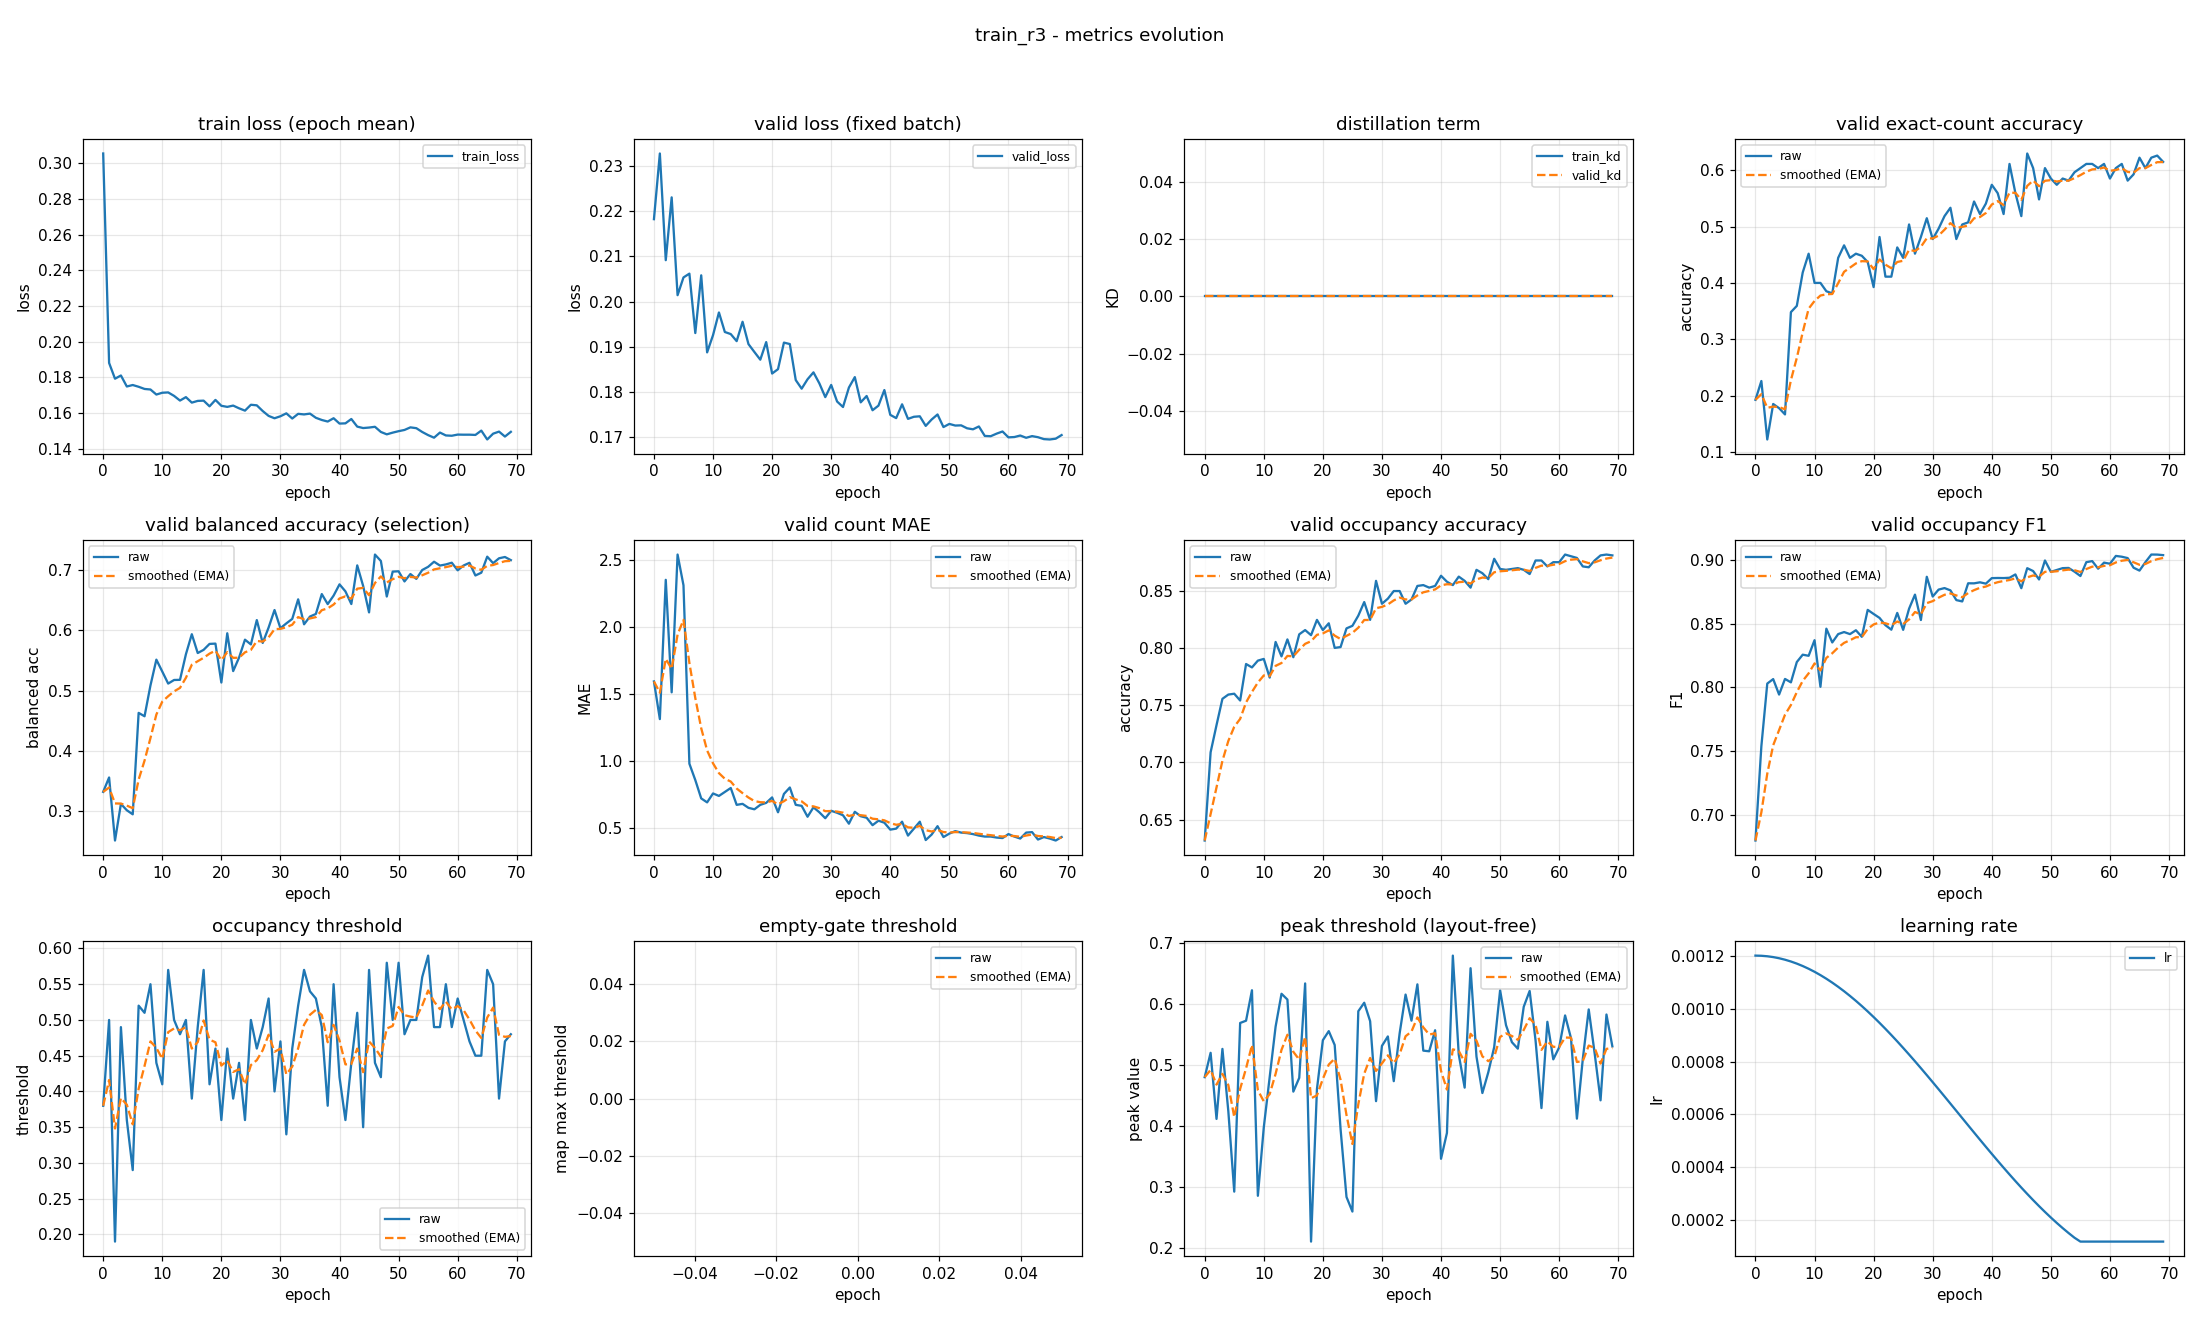

The table this chart was drawn from, first rows:
epoch, train_loss, valid_loss, train_kd, valid_kd, valid_accuracy, valid_accuracy_smoothed, valid_balanced_accuracy, valid_balanced_accuracy_smoothed, valid_mae, valid_mae_smoothed, valid_occupancy_accuracy, valid_occupancy_accuracy_smoothed, valid_occupancy_f1, valid_occupancy_f1_smoothed, valid_occupancy_threshold, valid_occupancy_threshold_smoothed, valid_empty_threshold, valid_empty_threshold_smoothed, valid_peak_threshold, valid_peak_threshold_smoothed, learning_rate
0, 0.3054, 0.2182, 0.0, 0.0, 0.1926, 0.1926, 0.3323, 0.3323, 1.596, 1.596, 0.6319, 0.6319, 0.68, 0.68, 0.38, 0.38, nan, nan, 0.4795, 0.4795, 0.0012
1, 0.188, 0.2327, 0.0, 0.0, 0.2259, 0.2026, 0.3562, 0.3395, 1.315, 1.512, 0.7089, 0.655, 0.7539, 0.7022, 0.5, 0.416, nan, nan, 0.5193, 0.4914, 0.001199
2, 0.1792, 0.2091, 0.0, 0.0, 0.1222, 0.1785, 0.2516, 0.3131, 2.356, 1.765, 0.7326, 0.6783, 0.8031, 0.7324, 0.19, 0.3482, nan, nan, 0.4111, 0.4673, 0.001198
3, 0.181, 0.223, 0.0, 0.0, 0.1852, 0.1805, 0.3123, 0.3129, 1.515, 1.69, 0.7556, 0.7014, 0.8066, 0.7547, 0.49, 0.3907, nan, nan, 0.5258, 0.4849, 0.001194
4, 0.1748, 0.2014, 0.0, 0.0, 0.1778, 0.1797, 0.3018, 0.3096, 2.544, 1.946, 0.7593, 0.7188, 0.7944, 0.7666, 0.36, 0.3815, nan, nan, 0.4236, 0.4665, 0.00119
5, 0.1756, 0.2053, 0.0, 0.0, 0.1667, 0.1758, 0.2951, 0.3052, 2.315, 2.057, 0.76, 0.7312, 0.8067, 0.7786, 0.29, 0.3541, nan, nan, 0.292, 0.4141, 0.001185
6, 0.1746, 0.2062, 0.0, 0.0, 0.3481, 0.2275, 0.4633, 0.3526, 0.9815, 1.734, 0.7541, 0.738, 0.804, 0.7862, 0.52, 0.4038, nan, nan, 0.5682, 0.4604, 0.001178
7, 0.1734, 0.193, 0.0, 0.0, 0.3593, 0.267, 0.4577, 0.3841, 0.8593, 1.472, 0.7859, 0.7524, 0.8199, 0.7963, 0.51, 0.4357, nan, nan, 0.572, 0.4938, 0.00117
8, 0.1731, 0.2058, 0.0, 0.0, 0.4185, 0.3125, 0.5087, 0.4215, 0.7222, 1.247, 0.783, 0.7616, 0.8257, 0.8052, 0.55, 0.47, nan, nan, 0.6218, 0.5322, 0.001161
9, 0.1703, 0.1888, 0.0, 0.0, 0.4519, 0.3543, 0.5516, 0.4605, 0.6926, 1.081, 0.7889, 0.7698, 0.8248, 0.8111, 0.44, 0.461, nan, nan, 0.2852, 0.4581, 0.00115
10, 0.1713, 0.1926, 0.0, 0.0, 0.4, 0.368, 0.5319, 0.4819, 0.7593, 0.9842, 0.7904, 0.7759, 0.8371, 0.8189, 0.41, 0.4457, nan, nan, 0.3972, 0.4398, 0.001139
11, 0.1715, 0.1976, 0.0, 0.0, 0.4, 0.3776, 0.5119, 0.4909, 0.7407, 0.9112, 0.7741, 0.7754, 0.8005, 0.8134, 0.57, 0.483, nan, nan, 0.4796, 0.4518, 0.001126
12, 0.1695, 0.1933, 0.0, 0.0, 0.3852, 0.3799, 0.5178, 0.499, 0.7704, 0.8689, 0.8052, 0.7843, 0.8461, 0.8232, 0.5, 0.4881, nan, nan, 0.5623, 0.4849, 0.001113
13, 0.1669, 0.1928, 0.0, 0.0, 0.3815, 0.3804, 0.5181, 0.5047, 0.8, 0.8482, 0.7926, 0.7868, 0.8353, 0.8268, 0.48, 0.4857, nan, nan, 0.6161, 0.5243, 0.001098
14, 0.1688, 0.1913, 0.0, 0.0, 0.4444, 0.3996, 0.5605, 0.5215, 0.6741, 0.796, 0.8074, 0.793, 0.8418, 0.8313, 0.5, 0.49, nan, nan, 0.6066, 0.549, 0.001082
15, 0.1658, 0.1955, 0.0, 0.0, 0.4667, 0.4197, 0.5938, 0.5431, 0.6815, 0.7616, 0.7919, 0.7926, 0.8435, 0.835, 0.39, 0.46, nan, nan, 0.4558, 0.521, 0.001065
16, 0.1667, 0.1906, 0.0, 0.0, 0.4444, 0.4271, 0.5625, 0.549, 0.6519, 0.7287, 0.8119, 0.7984, 0.8418, 0.837, 0.49, 0.469, nan, nan, 0.4783, 0.5082, 0.001048
17, 0.1669, 0.1889, 0.0, 0.0, 0.4519, 0.4345, 0.5678, 0.5546, 0.6407, 0.7023, 0.8156, 0.8036, 0.8449, 0.8394, 0.57, 0.4993, nan, nan, 0.633, 0.5456, 0.001029
18, 0.1637, 0.1872, 0.0, 0.0, 0.4481, 0.4386, 0.5777, 0.5615, 0.6741, 0.6938, 0.8111, 0.8058, 0.8397, 0.8395, 0.41, 0.4725, nan, nan, 0.2102, 0.445, 0.00101
19, 0.1673, 0.191, 0.0, 0.0, 0.437, 0.4381, 0.5782, 0.5665, 0.6889, 0.6924, 0.8244, 0.8114, 0.8608, 0.8459, 0.46, 0.4688, nan, nan, 0.4601, 0.4495, 0.0009891
20, 0.164, 0.1841, 0.0, 0.0, 0.3926, 0.4245, 0.5136, 0.5507, 0.7296, 0.7035, 0.8156, 0.8127, 0.8576, 0.8494, 0.36, 0.4361, nan, nan, 0.54, 0.4767, 0.000968
21, 0.1634, 0.1851, 0.0, 0.0, 0.4815, 0.4416, 0.5953, 0.5641, 0.6185, 0.678, 0.8215, 0.8153, 0.8546, 0.851, 0.46, 0.4433, nan, nan, 0.5549, 0.5001, 0.000946
22, 0.1641, 0.1909, 0.0, 0.0, 0.4111, 0.4324, 0.5326, 0.5546, 0.7556, 0.7013, 0.8, 0.8107, 0.8488, 0.8503, 0.39, 0.4273, nan, nan, 0.5322, 0.5098, 0.0009233
23, 0.1626, 0.1906, 0.0, 0.0, 0.4111, 0.426, 0.5551, 0.5548, 0.8037, 0.732, 0.8007, 0.8077, 0.8453, 0.8488, 0.44, 0.4311, nan, nan, 0.394, 0.475, 0.0009
24, 0.1613, 0.1827, 0.0, 0.0, 0.463, 0.4371, 0.5847, 0.5637, 0.6741, 0.7146, 0.817, 0.8105, 0.8585, 0.8517, 0.36, 0.4098, nan, nan, 0.2833, 0.4175, 0.000876
25, 0.1646, 0.1808, 0.0, 0.0, 0.4444, 0.4393, 0.5768, 0.5677, 0.6667, 0.7002, 0.8193, 0.8131, 0.8452, 0.8497, 0.5, 0.4368, nan, nan, 0.2594, 0.3701, 0.0008515
26, 0.1642, 0.1828, 0.0, 0.0, 0.5037, 0.4586, 0.6172, 0.5825, 0.5852, 0.6657, 0.8281, 0.8176, 0.8617, 0.8533, 0.46, 0.4438, nan, nan, 0.5875, 0.4353, 0.0008265
27, 0.1611, 0.1844, 0.0, 0.0, 0.4519, 0.4566, 0.5793, 0.5816, 0.6556, 0.6627, 0.84, 0.8243, 0.8728, 0.8592, 0.49, 0.4577, nan, nan, 0.6014, 0.4851, 0.0008009
28, 0.1583, 0.1819, 0.0, 0.0, 0.4815, 0.4641, 0.6049, 0.5885, 0.6185, 0.6494, 0.8244, 0.8244, 0.8529, 0.8573, 0.53, 0.4794, nan, nan, 0.5712, 0.5109, 0.000775
29, 0.157, 0.1789, 0.0, 0.0, 0.5148, 0.4793, 0.6339, 0.6021, 0.5741, 0.6268, 0.8585, 0.8346, 0.8868, 0.8661, 0.4, 0.4556, nan, nan, 0.4402, 0.4897, 0.0007487
30, 0.1581, 0.1816, 0.0, 0.0, 0.4778, 0.4788, 0.6037, 0.6026, 0.6296, 0.6277, 0.8385, 0.8358, 0.8713, 0.8677, 0.47, 0.4599, nan, nan, 0.5307, 0.502, 0.0007221
31, 0.1598, 0.1779, 0.0, 0.0, 0.4963, 0.4841, 0.6117, 0.6053, 0.6148, 0.6238, 0.843, 0.8379, 0.8767, 0.8704, 0.34, 0.4239, nan, nan, 0.5462, 0.5153, 0.0006952
32, 0.1569, 0.1767, 0.0, 0.0, 0.5185, 0.4944, 0.6191, 0.6095, 0.5963, 0.6156, 0.8496, 0.8414, 0.8779, 0.8727, 0.46, 0.4347, nan, nan, 0.4729, 0.5026, 0.0006681
33, 0.1595, 0.181, 0.0, 0.0, 0.5333, 0.5061, 0.6516, 0.6221, 0.5333, 0.5909, 0.8496, 0.8439, 0.8761, 0.8737, 0.52, 0.4603, nan, nan, 0.5516, 0.5173, 0.0006409
34, 0.1591, 0.1833, 0.0, 0.0, 0.4778, 0.4976, 0.6102, 0.6185, 0.6222, 0.6003, 0.8385, 0.8423, 0.8685, 0.8722, 0.57, 0.4932, nan, nan, 0.6147, 0.5465, 0.0006137
35, 0.1596, 0.1777, 0.0, 0.0, 0.5037, 0.4994, 0.623, 0.6199, 0.5889, 0.5969, 0.8422, 0.8423, 0.8675, 0.8707, 0.54, 0.5073, nan, nan, 0.572, 0.5542, 0.0005863
36, 0.1573, 0.1791, 0.0, 0.0, 0.5074, 0.5018, 0.6274, 0.6221, 0.5778, 0.5911, 0.8541, 0.8458, 0.8817, 0.874, 0.53, 0.5141, nan, nan, 0.6315, 0.5774, 0.0005591
37, 0.156, 0.176, 0.0, 0.0, 0.5444, 0.5146, 0.6603, 0.6336, 0.5222, 0.5705, 0.8548, 0.8485, 0.8816, 0.8763, 0.49, 0.5069, nan, nan, 0.5229, 0.561, 0.0005319
38, 0.1552, 0.177, 0.0, 0.0, 0.5222, 0.5169, 0.6437, 0.6366, 0.5556, 0.566, 0.8526, 0.8497, 0.8825, 0.8782, 0.38, 0.4688, nan, nan, 0.5219, 0.5493, 0.0005048
39, 0.157, 0.1804, 0.0, 0.0, 0.5407, 0.524, 0.6578, 0.643, 0.5407, 0.5584, 0.8541, 0.851, 0.8814, 0.8791, 0.55, 0.4932, nan, nan, 0.5563, 0.5514, 0.0004779
40, 0.154, 0.175, 0.0, 0.0, 0.5741, 0.5391, 0.6765, 0.653, 0.4889, 0.5376, 0.863, 0.8546, 0.8857, 0.8811, 0.42, 0.4712, nan, nan, 0.3458, 0.4897, 0.0004513
41, 0.1541, 0.1742, 0.0, 0.0, 0.5593, 0.5451, 0.6648, 0.6566, 0.4963, 0.5252, 0.8578, 0.8556, 0.8859, 0.8825, 0.36, 0.4378, nan, nan, 0.3881, 0.4592, 0.000425
42, 0.1566, 0.1773, 0.0, 0.0, 0.5222, 0.5382, 0.6438, 0.6527, 0.5481, 0.5321, 0.8548, 0.8553, 0.8858, 0.8835, 0.44, 0.4385, nan, nan, 0.6786, 0.525, 0.0003991
43, 0.1523, 0.1741, 0.0, 0.0, 0.6111, 0.5601, 0.7079, 0.6693, 0.4444, 0.5058, 0.8622, 0.8574, 0.886, 0.8843, 0.51, 0.4599, nan, nan, 0.5165, 0.5225, 0.0003735
44, 0.1515, 0.1745, 0.0, 0.0, 0.5593, 0.5599, 0.6738, 0.6706, 0.4963, 0.5029, 0.8585, 0.8577, 0.8886, 0.8856, 0.35, 0.427, nan, nan, 0.4623, 0.5044, 0.0003485
45, 0.1518, 0.1746, 0.0, 0.0, 0.5185, 0.5475, 0.6299, 0.6584, 0.5481, 0.5165, 0.8526, 0.8562, 0.8778, 0.8833, 0.57, 0.4699, nan, nan, 0.6579, 0.5505, 0.000324
46, 0.1522, 0.1725, 0.0, 0.0, 0.6296, 0.5721, 0.7259, 0.6787, 0.4111, 0.4849, 0.8681, 0.8598, 0.8935, 0.8863, 0.44, 0.4609, nan, nan, 0.5132, 0.5393, 0.0003
47, 0.1493, 0.1739, 0.0, 0.0, 0.6037, 0.5816, 0.7152, 0.6896, 0.4519, 0.475, 0.8652, 0.8614, 0.8913, 0.8878, 0.42, 0.4486, nan, nan, 0.4535, 0.5136, 0.0002767
48, 0.148, 0.175, 0.0, 0.0, 0.5481, 0.5716, 0.6563, 0.6796, 0.5148, 0.4869, 0.86, 0.861, 0.8847, 0.8869, 0.58, 0.488, nan, nan, 0.4874, 0.5057, 0.000254
49, 0.1489, 0.1723, 0.0, 0.0, 0.6037, 0.5812, 0.6976, 0.685, 0.4333, 0.4708, 0.8778, 0.866, 0.8996, 0.8907, 0.5, 0.4916, nan, nan, 0.5288, 0.5126, 0.000232
50, 0.1498, 0.173, 0.0, 0.0, 0.5852, 0.5824, 0.6981, 0.6889, 0.4593, 0.4674, 0.8689, 0.8669, 0.8907, 0.8907, 0.58, 0.5181, nan, nan, 0.6218, 0.5454, 0.0002109
51, 0.1504, 0.1726, 0.0, 0.0, 0.5741, 0.5799, 0.6813, 0.6866, 0.4778, 0.4705, 0.8681, 0.8673, 0.8921, 0.8911, 0.48, 0.5067, nan, nan, 0.5646, 0.5512, 0.0001905
52, 0.1519, 0.1726, 0.0, 0.0, 0.5852, 0.5815, 0.6936, 0.6887, 0.4667, 0.4693, 0.8689, 0.8677, 0.8936, 0.8919, 0.5, 0.5047, nan, nan, 0.5367, 0.5468, 0.0001709
53, 0.1514, 0.172, 0.0, 0.0, 0.5815, 0.5815, 0.6855, 0.6878, 0.463, 0.4674, 0.8696, 0.8683, 0.8937, 0.8924, 0.5, 0.5033, nan, nan, 0.5262, 0.5406, 0.0001523
54, 0.1493, 0.1718, 0.0, 0.0, 0.5963, 0.5859, 0.7002, 0.6915, 0.4556, 0.4639, 0.8681, 0.8683, 0.8908, 0.8919, 0.56, 0.5203, nan, nan, 0.5948, 0.5569, 0.0001346
55, 0.1475, 0.1724, 0.0, 0.0, 0.6037, 0.5913, 0.7055, 0.6957, 0.4444, 0.458, 0.8644, 0.8671, 0.8874, 0.8906, 0.59, 0.5412, nan, nan, 0.6207, 0.576, 0.00012
56, 0.1461, 0.1703, 0.0, 0.0, 0.6111, 0.5972, 0.714, 0.7012, 0.437, 0.4517, 0.8763, 0.8699, 0.8982, 0.8929, 0.49, 0.5258, nan, nan, 0.5396, 0.5651, 0.00012
57, 0.149, 0.1702, 0.0, 0.0, 0.6111, 0.6014, 0.7076, 0.7031, 0.437, 0.4473, 0.8763, 0.8718, 0.8991, 0.8947, 0.49, 0.5151, nan, nan, 0.4289, 0.5242, 0.00012
58, 0.1474, 0.1708, 0.0, 0.0, 0.6037, 0.6021, 0.7095, 0.705, 0.4296, 0.442, 0.8711, 0.8716, 0.8931, 0.8942, 0.55, 0.5256, nan, nan, 0.5701, 0.538, 0.00012
59, 0.1472, 0.1713, 0.0, 0.0, 0.6111, 0.6048, 0.7123, 0.7072, 0.4259, 0.4372, 0.8748, 0.8726, 0.8979, 0.8953, 0.49, 0.5149, nan, nan, 0.5086, 0.5292, 0.00012
... 10 more rows
